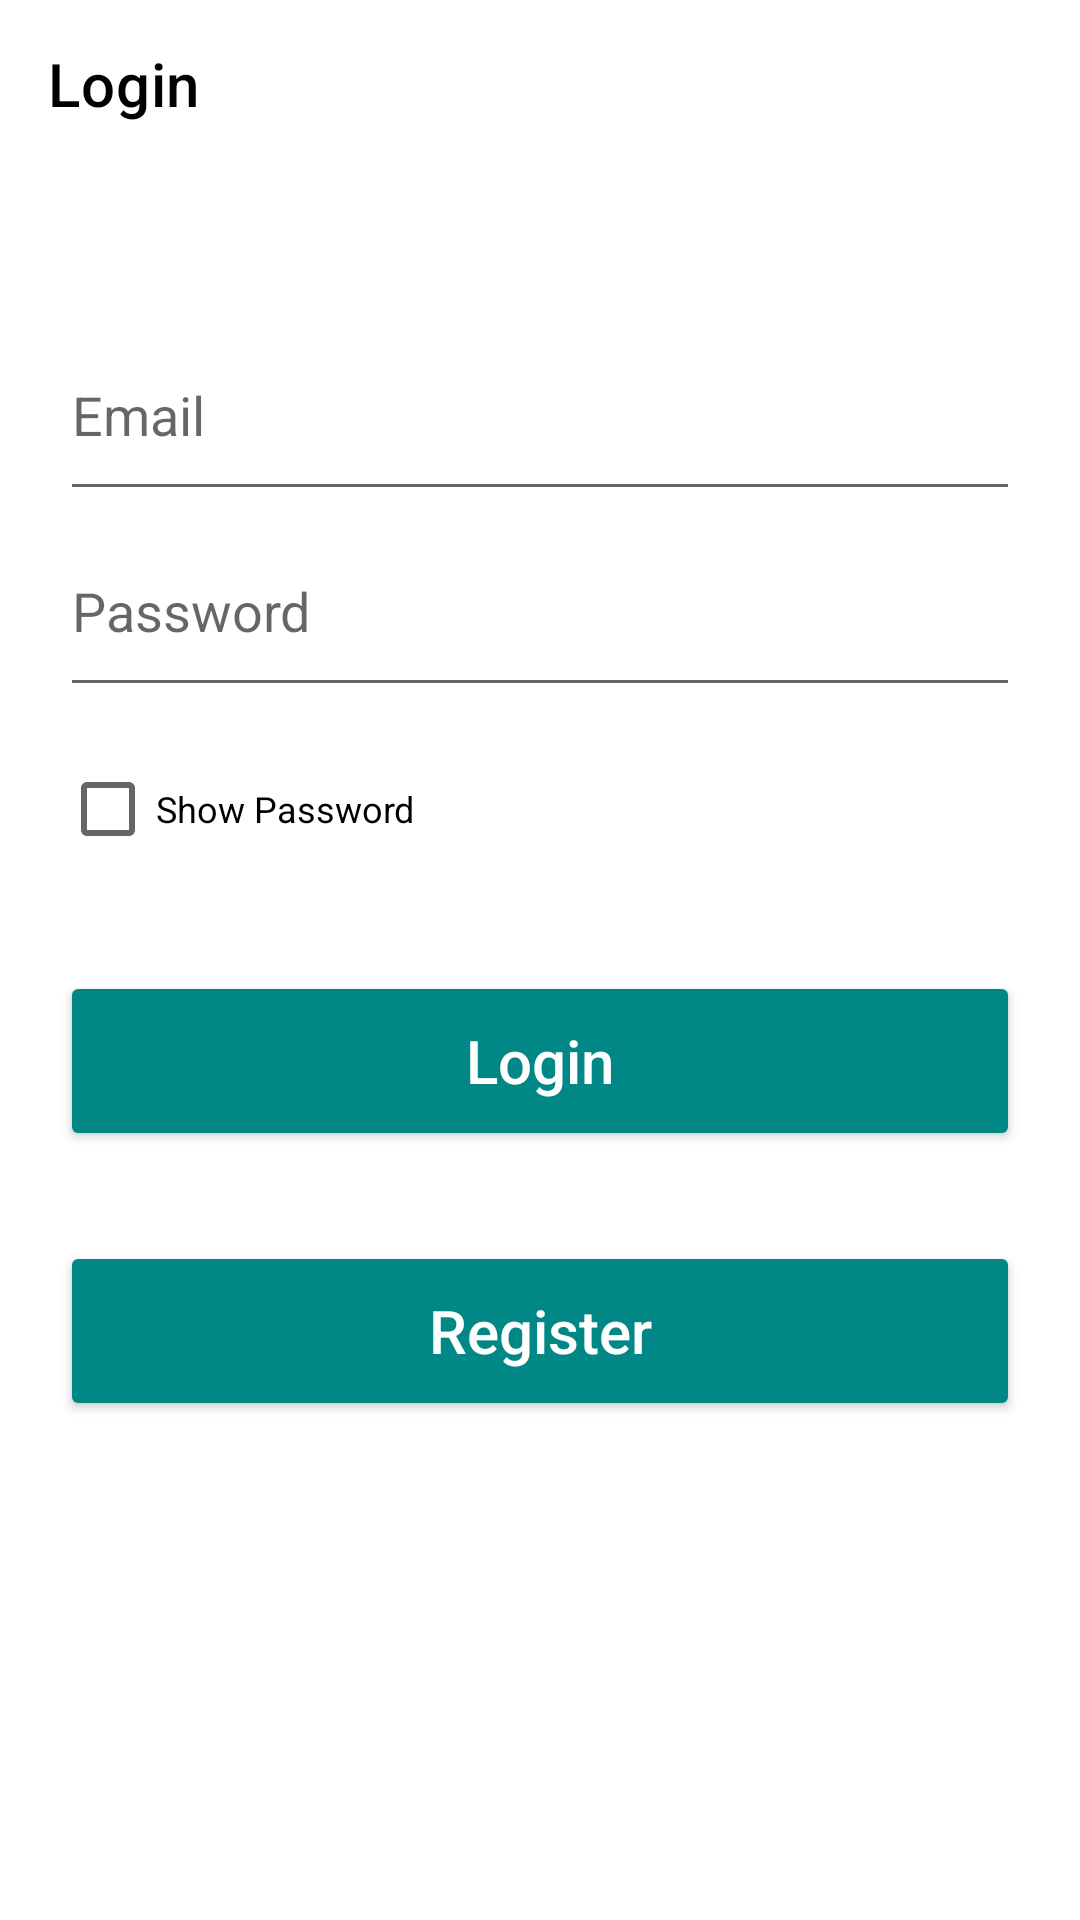

The Android layout XML behind this screen, and the referenced resources:
<!-- AndroidManifest.xml: application theme Theme.JobsheetFirebase -->
<!-- res/layout/activity_login.xml -->
<?xml version="1.0" encoding="utf-8"?>
<RelativeLayout xmlns:android="http://schemas.android.com/apk/res/android"
    xmlns:app="http://schemas.android.com/apk/res-auto"
    xmlns:tools="http://schemas.android.com/tools"
    android:layout_width="match_parent"
    android:layout_height="match_parent"
    tools:context=".LoginActivity">


    <androidx.appcompat.widget.Toolbar

        android:id="@+id/toolbar_login"
        android:layout_width="match_parent"
        android:layout_height="wrap_content"
        android:background="#FFFFFF"
        app:title="Login"
        app:titleTextColor="#000000" />

    <EditText
        android:id="@+id/LoginEmailEditText"
        android:layout_width="match_parent"
        android:layout_height="wrap_content"
        android:layout_below="@+id/toolbar_login"
        android:layout_marginLeft="20dp"
        android:layout_marginTop="60dp"
        android:layout_marginRight="20dp"
        android:drawablePadding="10dp"
        android:hint="Email"
        android:inputType="textEmailAddress"
        android:paddingBottom="20dp" />


    <EditText

        android:id="@+id/LoginPasswordEditText"
        android:layout_width="match_parent"
        android:layout_height="wrap_content"
        android:layout_below="@+id/LoginEmailEditText"
        android:layout_marginLeft="20dp"
        android:layout_marginTop="11dp"
        android:layout_marginRight="20dp"
        android:drawablePadding="10dp"
        android:hint="Password"
        android:inputType="textPassword"
        android:paddingBottom="20dp" />

    <CheckBox

        android:id="@+id/loginShowCheck"
        android:layout_width="wrap_content"
        android:layout_height="wrap_content"
        android:layout_below="@+id/LoginPasswordEditText"
        android:layout_marginLeft="20dp"
        android:layout_marginTop="10dp"
        android:layout_marginRight="20dp"
        android:checked="false"
        android:text="Show Password"
        android:textSize="12dp" />


    <Button

        android:id="@+id/loginButton"
        android:layout_width="match_parent"
        android:layout_height="60dp"
        android:layout_below="@+id/loginShowCheck"
        android:layout_marginLeft="20dp"
        android:layout_marginTop="30dp"
        android:layout_marginRight="20dp"
        android:backgroundTint="@color/teal_700"
        android:text="Login"
        android:textAllCaps="false"
        android:textColor="#FFFFFF"
        android:textSize="20dp" />

    <Button

        android:id="@+id/loginRegisterButton"
        android:layout_width="match_parent"
        android:layout_height="60dp"
        android:layout_below="@+id/loginButton"
        android:layout_marginLeft="20dp"
        android:layout_marginTop="30dp"
        android:layout_marginRight="20dp"
        android:backgroundTint="@color/teal_700"
        android:text="Register"
        android:textAllCaps="false"
        android:textColor="#FFFFFF"
        android:textSize="20dp" />

    <ProgressBar
        android:id="@+id/loginProgressBar"
        android:layout_width="match_parent"
        android:layout_height="match_parent"
        android:visibility="invisible" />


</RelativeLayout>
<!-- resources referenced by this layout -->
<resources>
  <style name="Theme.JobsheetFirebase" parent="Theme.MaterialComponents.DayNight.NoActionBar">
          
          <item name="colorPrimary">@color/purple_500</item>
          <item name="colorPrimaryVariant">@color/purple_700</item>
          <item name="colorOnPrimary">@color/white</item>
          
          <item name="colorSecondary">@color/teal_200</item>
          <item name="colorSecondaryVariant">@color/teal_700</item>
          <item name="colorOnSecondary">@color/black</item>
          
          <item name="android:statusBarColor" tools:targetApi="l">?attr/colorPrimaryVariant</item>
          
      </style>
  <!-- not gathered from this repository: default colours our renderer supplied (Android Studio template values) -->
  <color name="purple_500">#FF6200EE</color>
  <color name="purple_700">#FF3700B3</color>
  <color name="teal_200">#FF03DAC5</color>
  <color name="teal_700">#FF018786</color>
  <color name="black">#FF000000</color>
  <color name="white">#FFFFFFFF</color>
</resources>
